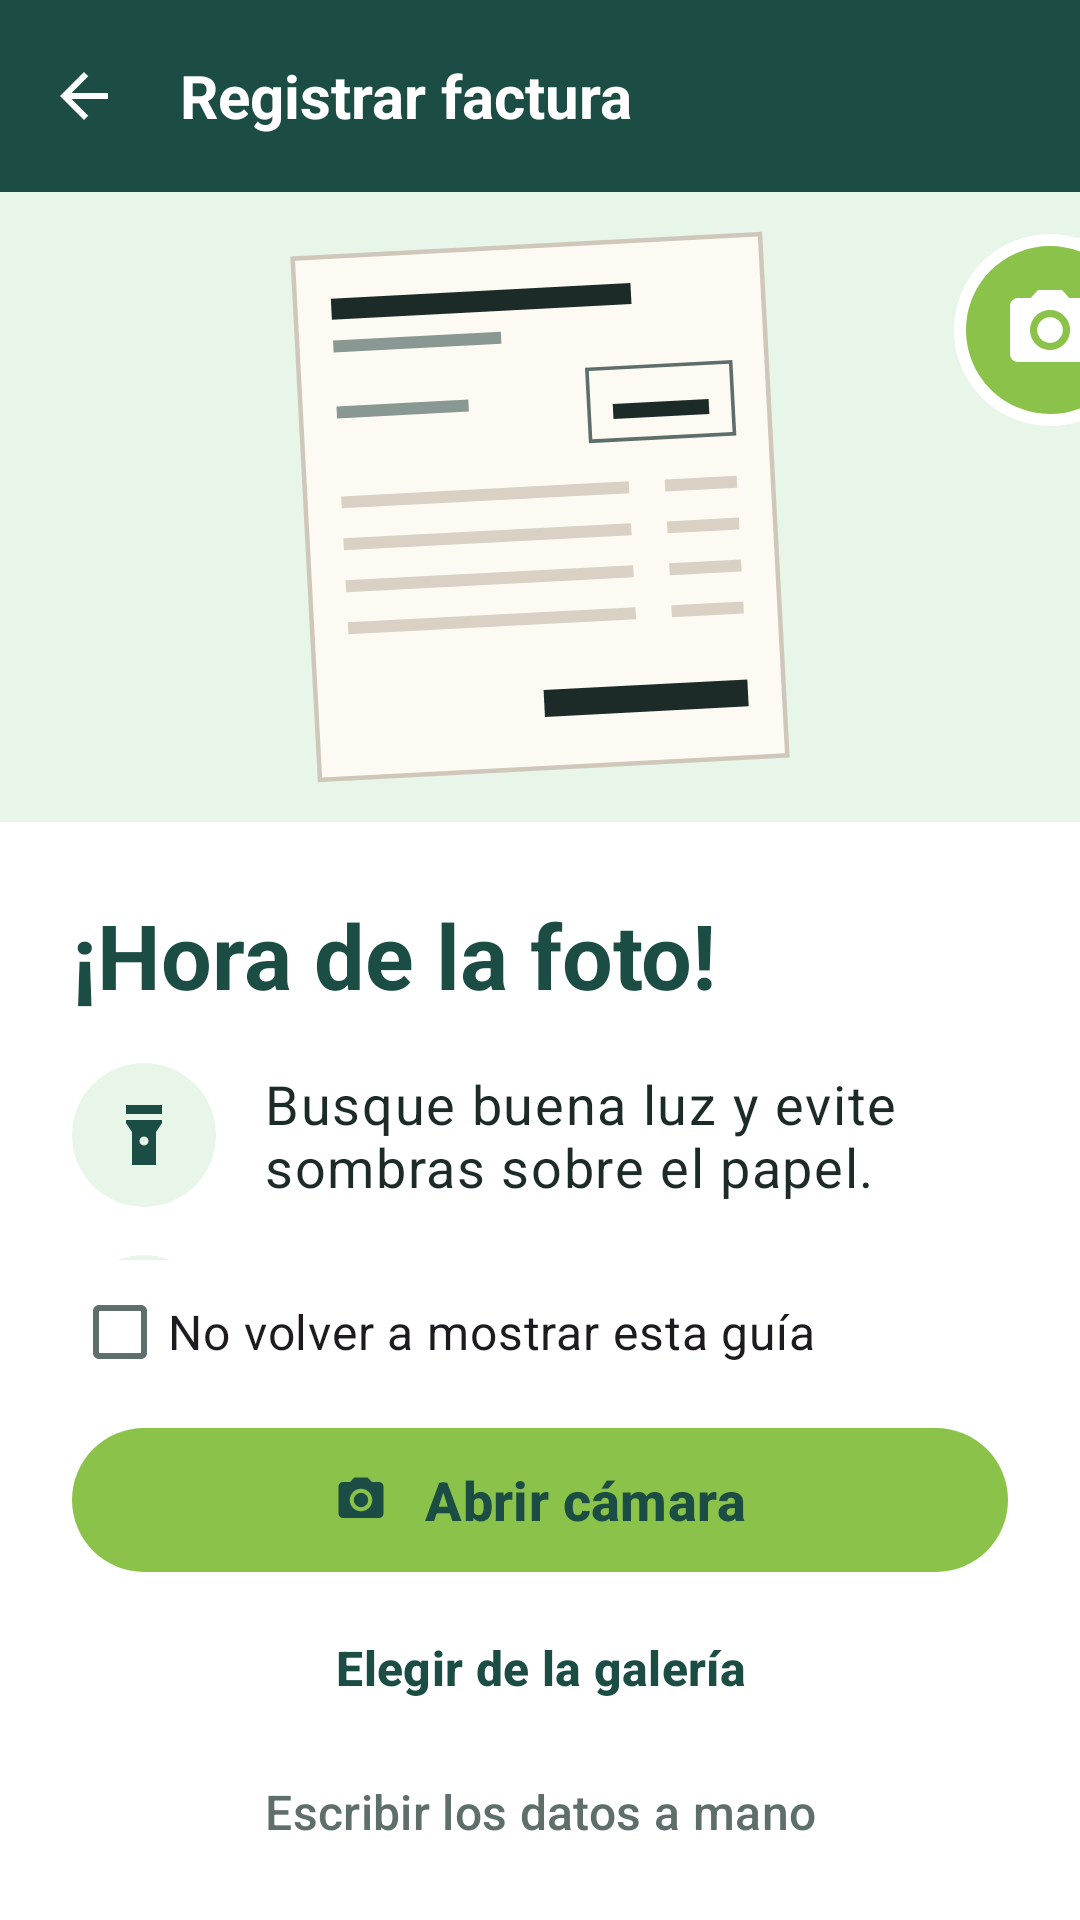

Reconstruct the res/layout file that produces this screen, plus the resources it refers to.
<!-- AndroidManifest.xml: application theme Theme.FacturasS20 -->
<!-- res/layout/fragment_guia_captura.xml -->
<?xml version="1.0" encoding="utf-8"?>
<LinearLayout
        xmlns:android="http://schemas.android.com/apk/res/android"
        xmlns:app="http://schemas.android.com/apk/res-auto"
        android:layout_width="match_parent"
        android:layout_height="match_parent"
        android:background="@color/color_superficie"
        android:orientation="vertical">

    <com.google.android.material.appbar.MaterialToolbar
            android:id="@+id/barra"
            android:layout_width="match_parent"
            android:layout_height="?attr/actionBarSize"
            android:background="@color/color_primario"
            app:navigationContentDescription="@string/atras"
            app:navigationIcon="@drawable/ic_atras"
            app:navigationIconTint="@color/color_superficie"
            app:title="@string/p05_barra"
            app:titleTextAppearance="@style/Texto.FacturasS20.Titulo"
            app:titleTextColor="@color/color_superficie"/>

    <androidx.core.widget.NestedScrollView
            android:layout_width="match_parent"
            android:layout_height="0dp"
            android:layout_weight="1">

        <LinearLayout
                android:layout_width="match_parent"
                android:layout_height="wrap_content"
                android:orientation="vertical">

            <FrameLayout
                    android:layout_width="match_parent"
                    android:layout_height="210dp"
                    android:background="@color/color_ok_claro">

                <ImageView
                        android:layout_width="wrap_content"
                        android:layout_height="wrap_content"
                        android:layout_gravity="center"
                        android:importantForAccessibility="no"
                        android:src="@drawable/ilustracion_factura"/>

                <ImageView
                        android:layout_width="64dp"
                        android:layout_height="64dp"
                        android:layout_gravity="center_horizontal|top"
                        android:layout_marginStart="170dp"
                        android:layout_marginTop="14dp"
                        android:background="@drawable/fondo_circulo_acento"
                        android:importantForAccessibility="no"
                        android:padding="16dp"
                        android:src="@drawable/ic_escanear"
                        app:tint="@color/color_superficie"/>
            </FrameLayout>

            <LinearLayout
                    android:layout_width="match_parent"
                    android:layout_height="wrap_content"
                    android:orientation="vertical"
                    android:paddingStart="@dimen/margen_amplio"
                    android:paddingTop="24dp"
                    android:paddingEnd="@dimen/margen_amplio"
                    android:paddingBottom="8dp">

                <TextView
                        android:layout_width="match_parent"
                        android:layout_height="wrap_content"
                        android:accessibilityHeading="true"
                        android:text="@string/guia_titulo"
                        android:textAppearance="@style/Texto.FacturasS20.TituloGrande"
                        android:textSize="30sp"/>

                <include android:id="@+id/consejo_luz" layout="@layout/item_consejo_captura"/>
                <include android:id="@+id/consejo_plana" layout="@layout/item_consejo_captura"/>
                <include android:id="@+id/consejo_acercar" layout="@layout/item_consejo_captura"/>
                <include android:id="@+id/consejo_sin_internet" layout="@layout/item_consejo_captura"/>
            </LinearLayout>
        </LinearLayout>
    </androidx.core.widget.NestedScrollView>

    <LinearLayout
            android:layout_width="match_parent"
            android:layout_height="wrap_content"
            android:orientation="vertical"
            android:paddingStart="@dimen/margen_amplio"
            android:paddingEnd="@dimen/margen_amplio"
            android:paddingBottom="12dp">

        <com.google.android.material.checkbox.MaterialCheckBox
                android:id="@+id/casilla_no_mostrar"
                android:layout_width="wrap_content"
                android:layout_height="wrap_content"
                android:minHeight="@dimen/boton_alto"
                android:text="@string/guia_no_mostrar"
                android:textAppearance="@style/Texto.FacturasS20.Secundario"/>

        <FrameLayout
                android:layout_width="match_parent"
                android:layout_height="wrap_content"
                android:layout_marginTop="4dp">

            <com.google.android.material.button.MaterialButton
                    android:id="@+id/boton_abrir_camara"
                    style="@style/Widget.FacturasS20.Boton.Grande.Acento"
                    android:layout_width="match_parent"
                    android:layout_height="wrap_content"
                    android:text="@string/guia_abrir_camara"
                    app:icon="@drawable/ic_escanear"/>

            <com.google.android.material.progressindicator.CircularProgressIndicator
                    android:id="@+id/progreso"
                    android:layout_width="wrap_content"
                    android:layout_height="wrap_content"
                    android:layout_gravity="center"
                    android:indeterminate="true"
                    android:visibility="gone"
                    app:indicatorColor="@color/color_primario"/>
        </FrameLayout>

        <com.google.android.material.button.MaterialButton
                android:id="@+id/boton_galeria"
                style="@style/Widget.FacturasS20.Boton.Texto"
                android:layout_width="match_parent"
                android:layout_height="wrap_content"
                android:layout_marginTop="4dp"
                android:text="@string/guia_galeria"/>

        <com.google.android.material.button.MaterialButton
                android:id="@+id/boton_manual"
                style="@style/Widget.FacturasS20.Boton.Texto"
                android:layout_width="match_parent"
                android:layout_height="wrap_content"
                android:text="@string/guia_a_mano"
                android:textColor="@color/color_texto2"
                android:textStyle="normal"/>
    </LinearLayout>
</LinearLayout>
<!-- res/layout/item_consejo_captura.xml (included above) -->
<?xml version="1.0" encoding="utf-8"?>
<LinearLayout
        xmlns:android="http://schemas.android.com/apk/res/android"
        xmlns:app="http://schemas.android.com/apk/res-auto"
        xmlns:tools="http://schemas.android.com/tools"
        android:layout_width="match_parent"
        android:layout_height="wrap_content"
        android:layout_marginTop="16dp"
        android:gravity="center_vertical"
        android:orientation="horizontal">

    <ImageView
            android:id="@+id/icono"
            android:layout_width="48dp"
            android:layout_height="48dp"
            android:background="@drawable/fondo_circulo_ok_claro"
            android:importantForAccessibility="no"
            android:padding="12dp"
            app:tint="@color/color_primario"
            tools:src="@drawable/ic_linterna"/>

    <TextView
            android:id="@+id/texto"
            android:layout_width="0dp"
            android:layout_height="wrap_content"
            android:layout_marginStart="16dp"
            android:layout_weight="1"
            android:textAppearance="@style/Texto.FacturasS20.Dato"
            android:textSize="18sp"
            tools:text="@string/guia_luz"/>
</LinearLayout>
<!-- resources referenced by this layout -->
<resources>
  <color name="color_ok_claro">#E8F5E9</color>
  <color name="color_primario">#1B4D45</color>
  <color name="color_superficie">#FFFFFF</color>
  <color name="color_texto2">#5E6E6A</color>
  <dimen name="boton_alto">48dp</dimen>
  <dimen name="margen_amplio">24dp</dimen>
  <!-- drawable fondo_circulo_ok_claro (drawable) -->
  <shape xmlns:android="http://schemas.android.com/apk/res/android" android:shape="oval">
      <solid android:color="@color/color_ok_claro"/>
  </shape>
  <string name="atras">Atrás</string>
  <string name="guia_a_mano">Escribir los datos a mano</string>
  <string name="guia_abrir_camara">Abrir cámara</string>
  <string name="guia_galeria">Elegir de la galería</string>
  <string name="guia_luz">Busque buena luz y evite sombras sobre el papel.</string>
  <string name="guia_no_mostrar">No volver a mostrar esta guía</string>
  <string name="guia_titulo">¡Hora de la foto!</string>
  <string name="p05_barra">Registrar factura</string>
  <style name="Texto.FacturasS20.Dato" parent="TextAppearance.Material3.BodyLarge">
          <item name="android:textSize">@dimen/texto_dato</item>
          <item name="android:textColor">@color/color_texto</item>
      </style>
  <style name="Texto.FacturasS20.Secundario" parent="TextAppearance.Material3.BodyMedium">
          <item name="android:textSize">@dimen/texto_dato</item>
          <item name="android:textColor">@color/color_texto2</item>
      </style>
  <style name="Texto.FacturasS20.Titulo" parent="TextAppearance.Material3.TitleLarge">
          <item name="android:textSize">@dimen/texto_titulo</item>
          <item name="android:textStyle">bold</item>
          <item name="android:textColor">@color/color_texto</item>
      </style>
  <style name="Texto.FacturasS20.TituloGrande" parent="TextAppearance.Material3.HeadlineSmall">
          <item name="android:textSize">@dimen/texto_titulo_grande</item>
          <item name="android:textStyle">bold</item>
          <item name="android:textColor">@color/color_primario</item>
      </style>
  <style name="Theme.FacturasS20" parent="Base.Theme.FacturasS20" />
  <color name="color_acento">#8BC34A</color>
  <dimen name="texto_dato">16sp</dimen>
  <color name="color_texto">#1D2B28</color>
  <dimen name="texto_titulo">20sp</dimen>
  <dimen name="texto_titulo_grande">26sp</dimen>
  <color name="color_acento_oscuro">#5F8F2A</color>
  <color name="color_error">#C62828</color>
  <color name="color_error_claro">#FDECEA</color>
  <color name="color_borde">#DFE5E3</color>
  <color name="color_fondo">#F5F7F6</color>
  <style name="Forma.FacturasS20.Tarjeta" parent="">
          <item name="cornerFamily">rounded</item>
          <item name="cornerSize">@dimen/radio_tarjeta</item>
      </style>
  <style name="Widget.FacturasS20.Boton" parent="Widget.Material3.Button">
          <item name="android:minHeight">@dimen/boton_alto</item>
          <item name="android:textSize">@dimen/texto_dato</item>
          <item name="shapeAppearance">@style/Forma.FacturasS20.Boton</item>
      </style>
  <style name="Widget.FacturasS20.Tarjeta" parent="Widget.Material3.CardView.Outlined">
          <item name="cardBackgroundColor">@color/color_superficie</item>
          <item name="strokeColor">@color/color_borde</item>
          <item name="shapeAppearance">@style/Forma.FacturasS20.Tarjeta</item>
      </style>
  <dimen name="radio_tarjeta">14dp</dimen>
  <style name="Forma.FacturasS20.Boton" parent="">
          <item name="cornerFamily">rounded</item>
          <item name="cornerSize">@dimen/radio_boton</item>
      </style>
  <color name="color_ok">#2E7D32</color>
  <style name="ThemeOverlay.FacturasS20.Campo" parent="">
          <item name="editTextStyle">@style/Widget.FacturasS20.Campo.Texto</item>
      </style>
  <dimen name="radio_boton">24dp</dimen>
  <dimen name="campo_alto">58dp</dimen>
</resources>
